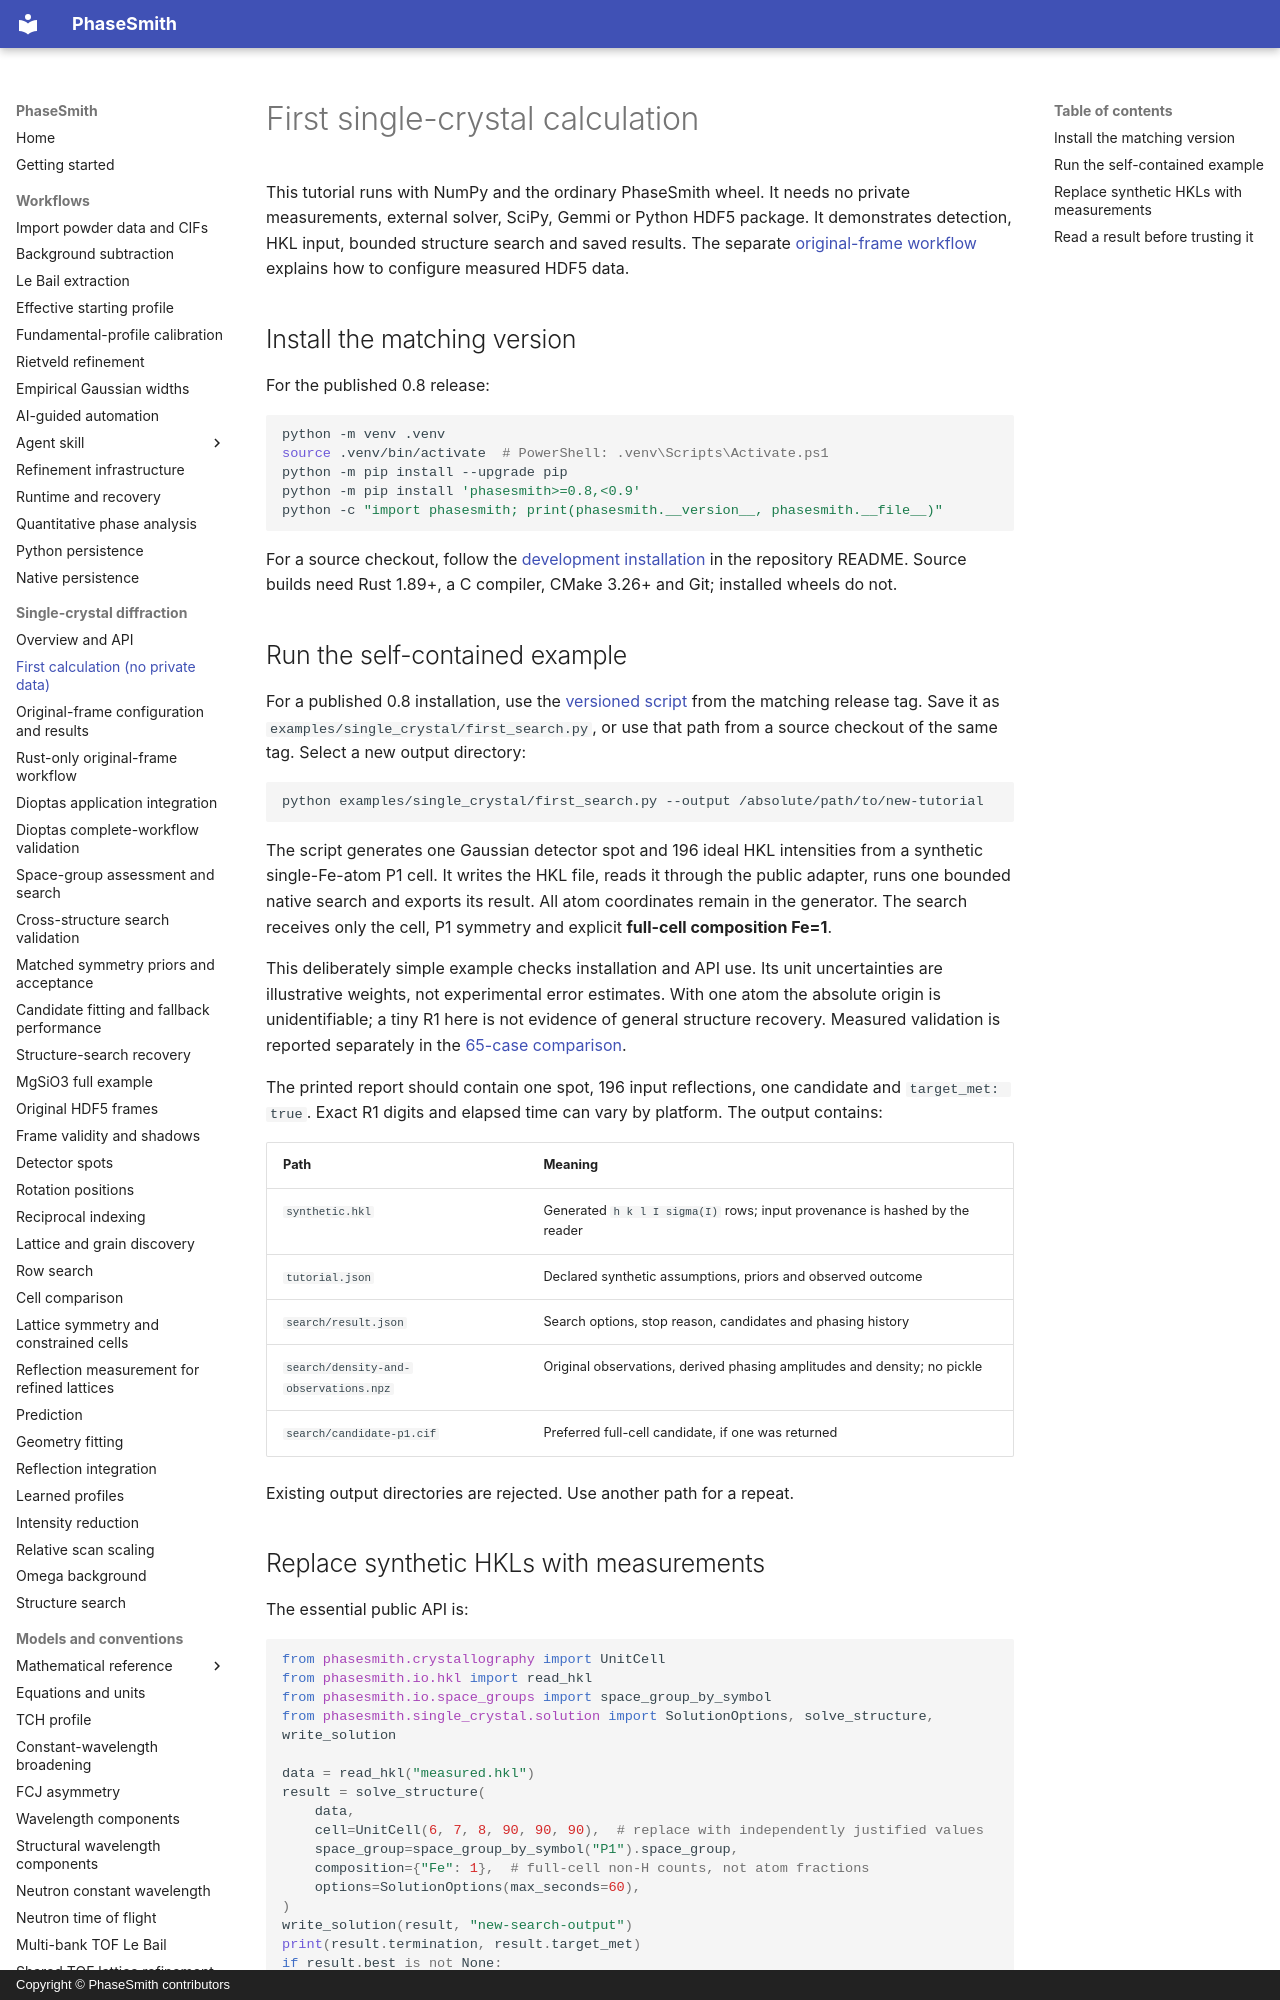

repository: CPrescher/PhaseSmith · page: single-crystal-quickstart/index.html · generator: mkdocs · copyright: Copyright © PhaseSmith contributors

# First single-crystal calculation

This tutorial runs with NumPy and the ordinary PhaseSmith wheel. It needs no
private measurements, external solver, SciPy, Gemmi or Python HDF5 package.
It demonstrates detection, HKL input, bounded structure search and saved results.
The separate [original-frame workflow](single-crystal-workflow-api.md) explains
how to configure measured HDF5 data.

## Install the matching version

For the published 0.8 release:

```sh
python -m venv .venv
source .venv/bin/activate  # PowerShell: .venv\Scripts\Activate.ps1
python -m pip install --upgrade pip
python -m pip install 'phasesmith>=0.8,<0.9'
python -c "import phasesmith; print(phasesmith.__version__, phasesmith.__file__)"
```

For a source checkout, follow the [development installation](https://github.com/CPrescher/PhaseSmith#development)
in the repository README. Source builds need Rust 1.89+, a C compiler, CMake
3.26+ and Git; installed wheels do not.
